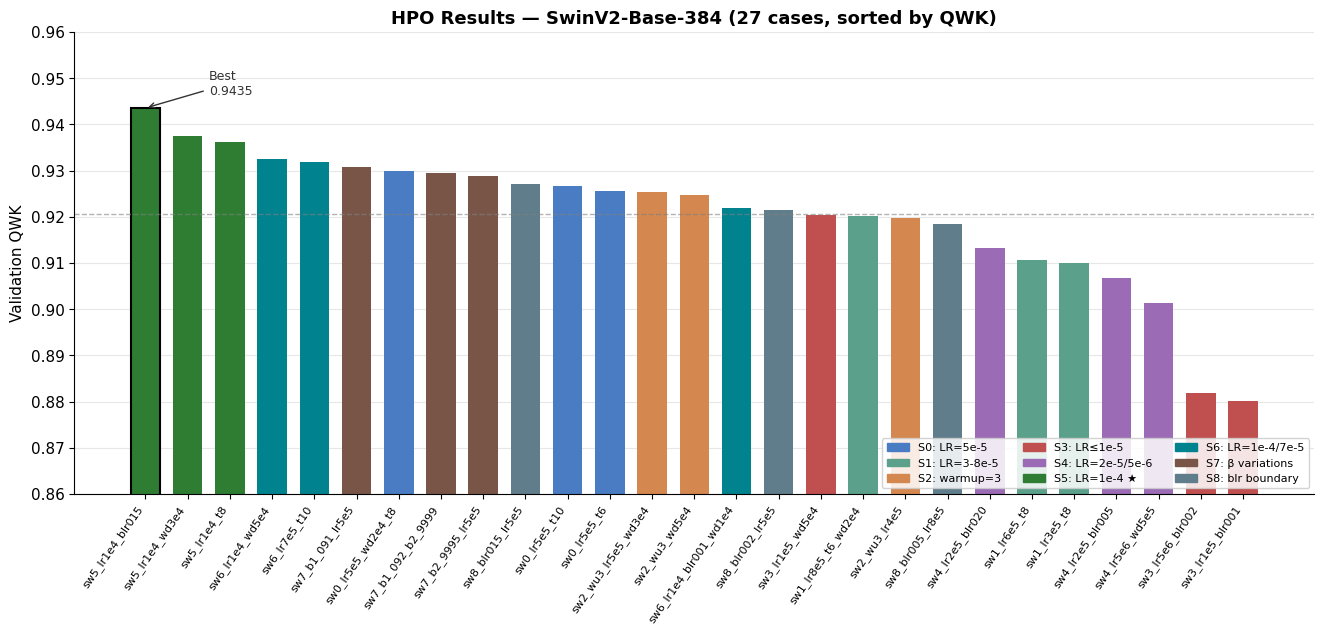
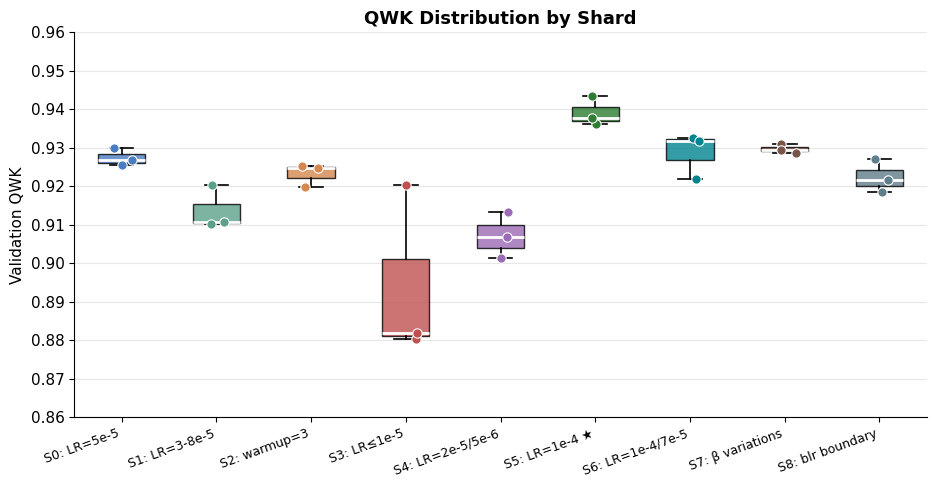
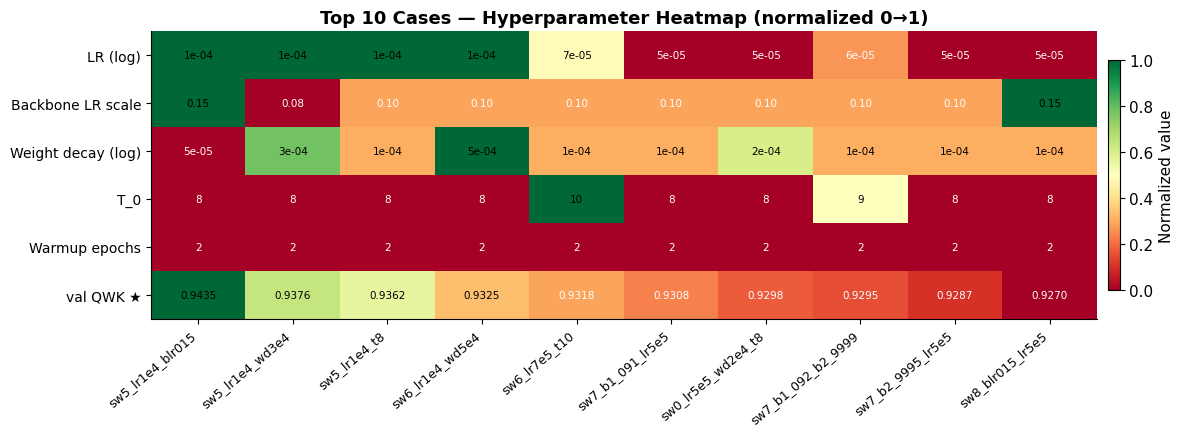
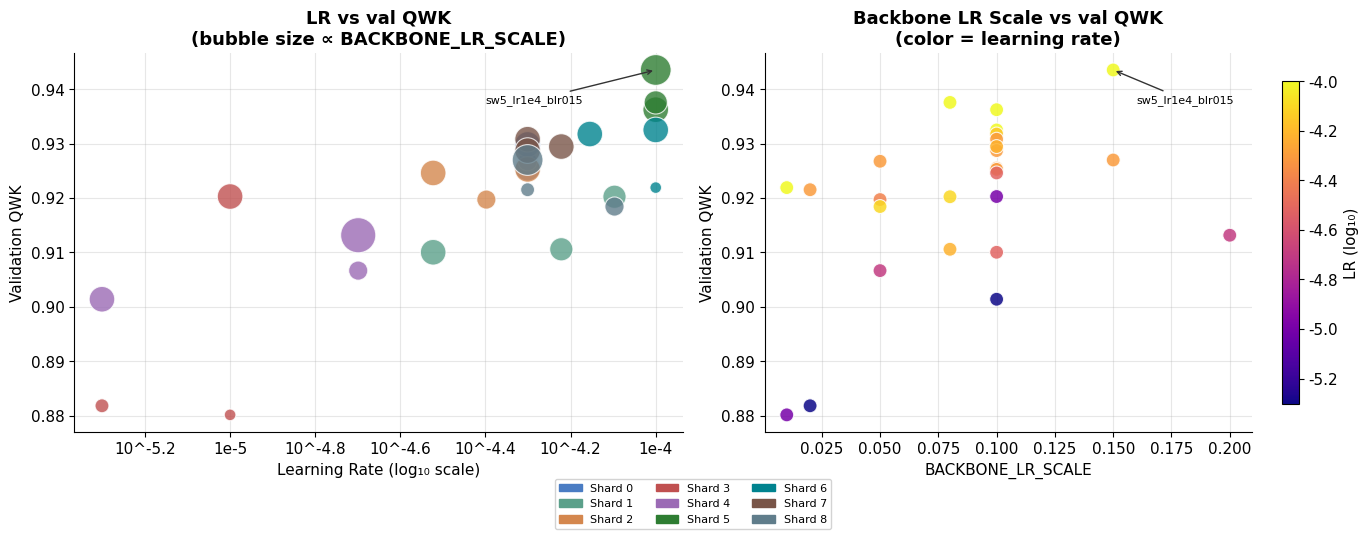
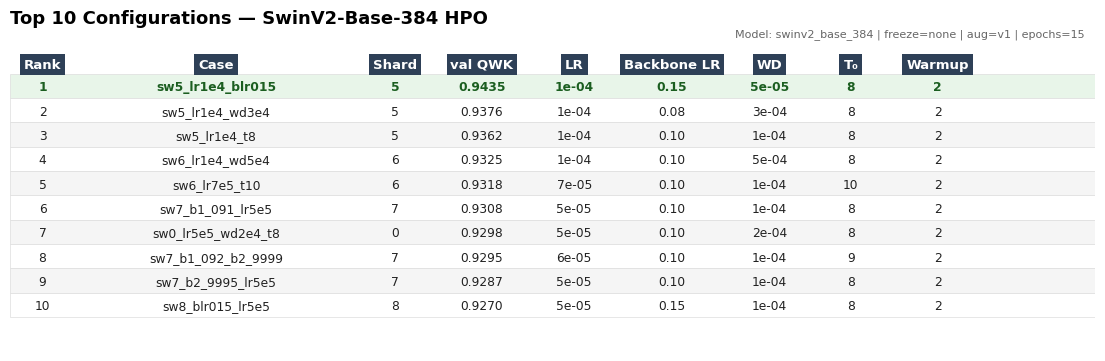
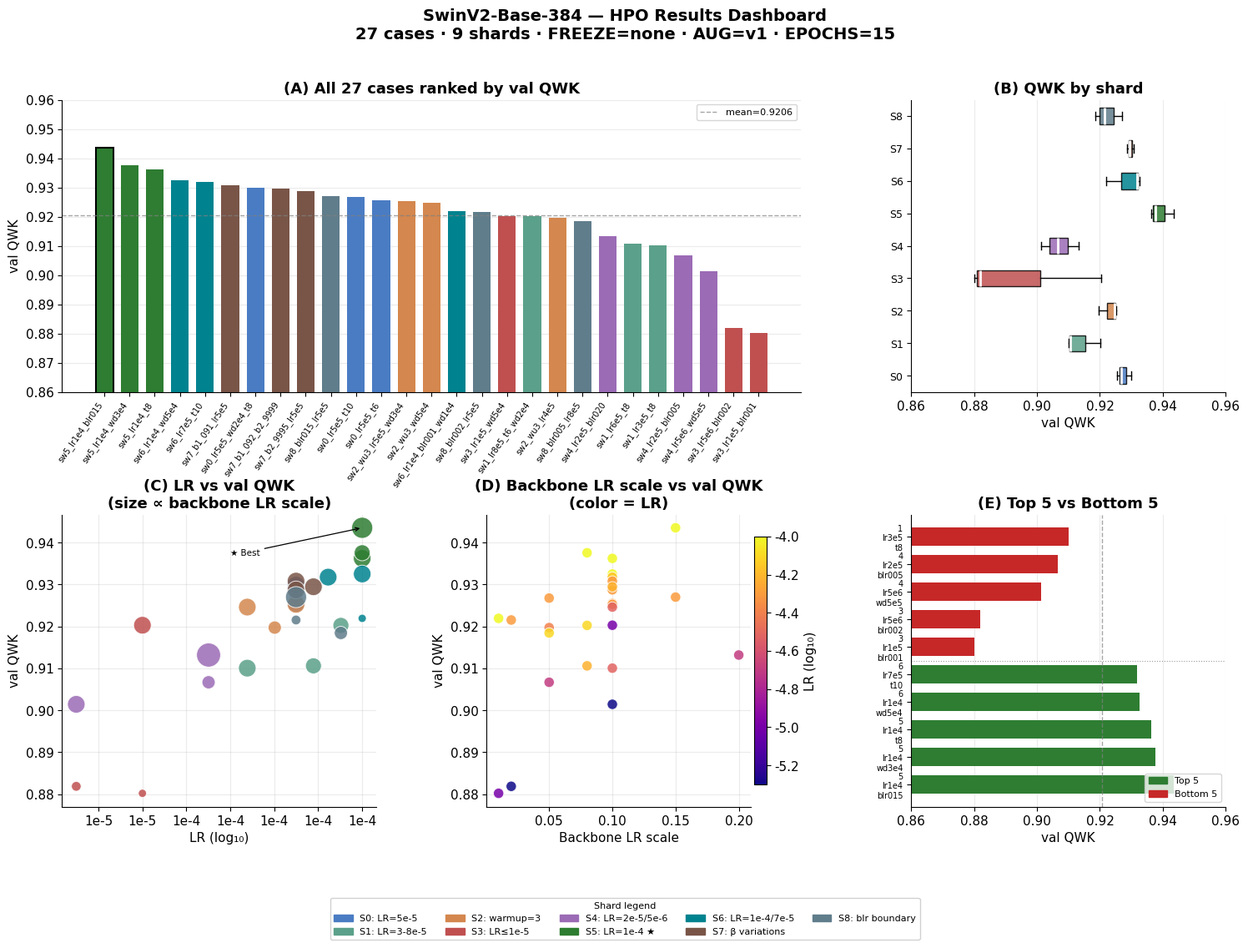

Recreate these plots in Python, in order.

import argparse
import os
import numpy as np
import matplotlib
import matplotlib.pyplot as plt
import matplotlib.patches as mpatches
import matplotlib.ticker as mticker
from matplotlib.colors import Normalize
from matplotlib.cm import ScalarMappable
import matplotlib.gridspec as gridspec

matplotlib.rcParams.update({
    "font.family":      "DejaVu Sans",
    "font.size":        11,
    "axes.titlesize":   13,
    "axes.titleweight": "bold",
    "axes.labelsize":   11,
    "axes.spines.top":  False,
    "axes.spines.right":False,
    "figure.dpi":       150,
    "savefig.dpi":      150,
    "savefig.bbox":     "tight",
})

# ── Dữ liệu HPO ───────────────────────────────────────────────────────────────

RESULTS = [
    # shard, label, val_qwk, lr, backbone_lr_scale, weight_decay, t0, warmup
    (0, "sw0_lr5e5_t6",            0.92549, 5e-5, 0.10, 1e-4,  6, 2),
    (0, "sw0_lr5e5_t10",           0.92676, 5e-5, 0.05, 1e-4, 10, 2),
    (0, "sw0_lr5e5_wd2e4_t8",      0.92985, 5e-5, 0.10, 2e-4,  8, 2),
    (1, "sw1_lr3e5_t8",            0.91004, 3e-5, 0.10, 2e-4,  8, 2),
    (1, "sw1_lr8e5_t6_wd2e4",      0.92024, 8e-5, 0.08, 2e-4,  6, 2),
    (1, "sw1_lr6e5_t8",            0.91059, 6e-5, 0.08, 2e-4,  8, 2),
    (2, "sw2_wu3_lr5e5_wd3e4",     0.92526, 5e-5, 0.10, 3e-4,  8, 3),
    (2, "sw2_wu3_lr4e5",           0.91972, 4e-5, 0.05, 1e-4,  9, 3),
    (2, "sw2_wu3_wd5e4",           0.92461, 3e-5, 0.10, 5e-4,  9, 3),
    (3, "sw3_lr1e5_blr001",        0.88017, 1e-5, 0.01, 1e-4,  8, 3),
    (3, "sw3_lr1e5_wd5e4",         0.92028, 1e-5, 0.10, 5e-4,  8, 2),
    (3, "sw3_lr5e6_blr002",        0.88184, 5e-6, 0.02, 1e-4,  9, 3),
    (4, "sw4_lr2e5_blr005",        0.90667, 2e-5, 0.05, 1e-4,  9, 3),
    (4, "sw4_lr2e5_blr020",        0.91317, 2e-5, 0.20, 5e-5, 10, 2),
    (4, "sw4_lr5e6_wd5e5",         0.90141, 5e-6, 0.10, 5e-5,  9, 3),
    (5, "sw5_lr1e4_t8",            0.93623, 1e-4, 0.10, 1e-4,  8, 2),
    (5, "sw5_lr1e4_blr015",        0.94353, 1e-4, 0.15, 5e-5,  8, 2),
    (5, "sw5_lr1e4_wd3e4",         0.93757, 1e-4, 0.08, 3e-4,  8, 2),
    (6, "sw6_lr1e4_wd5e4",         0.93251, 1e-4, 0.10, 5e-4,  8, 2),
    (6, "sw6_lr7e5_t10",           0.93176, 7e-5, 0.10, 1e-4, 10, 2),
    (6, "sw6_lr1e4_blr001_wd1e4",  0.92192, 1e-4, 0.01, 1e-4,  8, 2),
    (7, "sw7_b1_091_lr5e5",        0.93081, 5e-5, 0.10, 1e-4,  8, 2),
    (7, "sw7_b2_9995_lr5e5",       0.92872, 5e-5, 0.10, 1e-4,  8, 2),
    (7, "sw7_b1_092_b2_9999",      0.92946, 6e-5, 0.10, 1e-4,  9, 2),
    (8, "sw8_blr002_lr5e5",        0.92153, 5e-5, 0.02, 1e-4,  8, 2),
    (8, "sw8_blr015_lr5e5",        0.92699, 5e-5, 0.15, 1e-4,  8, 2),
    (8, "sw8_blr005_lr8e5",        0.91844, 8e-5, 0.05, 1e-4,  7, 2),
]

SHARD_LABELS = {
    0: "S0: LR=5e-5",
    1: "S1: LR=3-8e-5",
    2: "S2: warmup=3",
    3: "S3: LR≤1e-5",
    4: "S4: LR=2e-5/5e-6",
    5: "S5: LR=1e-4 ★",
    6: "S6: LR=1e-4/7e-5",
    7: "S7: β variations",
    8: "S8: blr boundary",
}

SHARD_COLORS = [
    "#4A7CC3", "#5BA08A", "#D4874E", "#C05050",
    "#9B6BB5", "#2E7D32", "#00838F", "#795548", "#607D8B",
]


def _save(fig, path):
    fig.savefig(path, bbox_inches="tight")
    plt.close(fig)
    print(f"  Saved: {path}")


# ── Figure 1: Overview bar chart ──────────────────────────────────────────────

def fig_overview_bar(output_dir: str):
    shards  = [r[0] for r in RESULTS]
    labels  = [r[1] for r in RESULTS]
    qwks    = [r[2] for r in RESULTS]
    colors  = [SHARD_COLORS[s] for s in shards]

    sorted_idx = np.argsort(qwks)[::-1]
    s_labels   = [labels[i] for i in sorted_idx]
    s_qwks     = [qwks[i]   for i in sorted_idx]
    s_colors   = [colors[i] for i in sorted_idx]

    fig, ax = plt.subplots(figsize=(16, 6))
    x = np.arange(len(s_labels))
    bars = ax.bar(x, s_qwks, color=s_colors, width=0.7, zorder=2)

    # Highlight best
    bars[0].set_edgecolor("#000")
    bars[0].set_linewidth(1.5)
    ax.annotate(
        f"Best\n{s_qwks[0]:.4f}",
        xy=(0, s_qwks[0]),
        xytext=(1.5, s_qwks[0] + 0.003),
        arrowprops=dict(arrowstyle="->", color="#333", lw=1),
        fontsize=9, color="#333",
    )

    ax.set_xticks(x)
    ax.set_xticklabels(s_labels, rotation=55, ha="right", fontsize=8)
    ax.set_ylabel("Validation QWK")
    ax.set_title("HPO Results — SwinV2-Base-384 (27 cases, sorted by QWK)")
    ax.set_ylim(0.86, 0.960)
    ax.yaxis.set_major_locator(mticker.MultipleLocator(0.01))
    ax.grid(axis="y", alpha=0.3, zorder=1)

    # Legend
    patches = [mpatches.Patch(color=SHARD_COLORS[s], label=SHARD_LABELS[s])
               for s in range(9)]
    ax.legend(handles=patches, fontsize=8, ncol=3,
              loc="lower right", framealpha=0.85)

    ax.axhline(y=np.mean(s_qwks), color="gray", linestyle="--",
               alpha=0.6, linewidth=1,
               label=f"Mean = {np.mean(s_qwks):.4f}")

    _save(fig, os.path.join(output_dir, "hpo_overview_bar.png"))


# ── Figure 2: Boxplot per shard ───────────────────────────────────────────────

def fig_shard_boxplot(output_dir: str):
    from collections import defaultdict
    shard_qwks = defaultdict(list)
    for r in RESULTS:
        shard_qwks[r[0]].append(r[2])

    fig, ax = plt.subplots(figsize=(11, 5))

    data_by_shard = [shard_qwks[s] for s in range(9)]
    bp = ax.boxplot(
        data_by_shard,
        patch_artist=True,
        widths=0.5,
        medianprops=dict(color="white", linewidth=2),
        whiskerprops=dict(linewidth=1.2),
        capprops=dict(linewidth=1.2),
        flierprops=dict(marker="o", markersize=5, alpha=0.6),
    )
    for patch, color in zip(bp["boxes"], SHARD_COLORS):
        patch.set_facecolor(color)
        patch.set_alpha(0.8)
    for flier, color in zip(bp["fliers"], SHARD_COLORS):
        flier.set_markerfacecolor(color)

    # Overlay scatter (jitter)
    for i, (vals, color) in enumerate(zip(data_by_shard, SHARD_COLORS), start=1):
        jitter = np.random.default_rng(i).uniform(-0.12, 0.12, len(vals))
        ax.scatter([i + j for j in jitter], vals, color=color,
                   edgecolors="white", s=45, zorder=3, linewidth=0.8)

    ax.set_xticks(range(1, 10))
    ax.set_xticklabels([SHARD_LABELS[s] for s in range(9)],
                       rotation=20, ha="right", fontsize=9)
    ax.set_ylabel("Validation QWK")
    ax.set_title("QWK Distribution by Shard")
    ax.set_ylim(0.86, 0.960)
    ax.yaxis.set_major_locator(mticker.MultipleLocator(0.01))
    ax.grid(axis="y", alpha=0.3)

    _save(fig, os.path.join(output_dir, "hpo_shard_boxplot.png"))


# ── Figure 3: Hyperparameter heatmap (top 10) ────────────────────────────────

def fig_top10_heatmap(output_dir: str):
    top10 = sorted(RESULTS, key=lambda r: r[2], reverse=True)[:10]

    case_names = [r[1] for r in top10]
    qwks       = [r[2] for r in top10]
    lrs        = [r[3] for r in top10]
    blrs       = [r[4] for r in top10]
    wds        = [r[5] for r in top10]
    t0s        = [r[6] for r in top10]
    wus        = [r[7] for r in top10]

    # Normalize mỗi HP vào [0, 1] để heatmap
    def norm(arr):
        a = np.array(arr, dtype=float)
        mn, mx = a.min(), a.max()
        return (a - mn) / (mx - mn + 1e-12)

    matrix = np.vstack([
        norm(np.log10(lrs)),
        norm(blrs),
        norm(np.log10(wds)),
        norm(t0s),
        norm(wus),
        norm(qwks),
    ])

    row_labels = ["LR (log)", "Backbone LR scale", "Weight decay (log)",
                  "T_0", "Warmup epochs", "val QWK ★"]

    fig, ax = plt.subplots(figsize=(13, 4.5))
    im = ax.imshow(matrix, aspect="auto", cmap="RdYlGn", vmin=0, vmax=1)

    ax.set_xticks(range(10))
    ax.set_xticklabels(case_names, rotation=40, ha="right", fontsize=9)
    ax.set_yticks(range(6))
    ax.set_yticklabels(row_labels, fontsize=10)
    ax.set_title("Top 10 Cases — Hyperparameter Heatmap (normalized 0→1)")

    # Annotate raw values
    raw_display = [
        [f"{v:.0e}" for v in lrs],
        [f"{v:.2f}" for v in blrs],
        [f"{v:.0e}" for v in wds],
        [f"{v:.0f}" for v in t0s],
        [f"{v:.0f}" for v in wus],
        [f"{v:.4f}" for v in qwks],
    ]
    for row_i in range(6):
        for col_i in range(10):
            val = matrix[row_i, col_i]
            text_color = "black" if 0.3 < val < 0.75 else "white" if val < 0.3 else "black"
            ax.text(col_i, row_i, raw_display[row_i][col_i],
                    ha="center", va="center",
                    fontsize=7.5, color=text_color)

    plt.colorbar(im, ax=ax, label="Normalized value", shrink=0.8, pad=0.01)
    plt.tight_layout()
    _save(fig, os.path.join(output_dir, "hpo_top10_heatmap.png"))


# ── Figure 4: LR vs QWK scatter (bubble = blr) ───────────────────────────────

def fig_lr_analysis(output_dir: str):
    lrs   = np.array([r[3] for r in RESULTS])
    qwks  = np.array([r[2] for r in RESULTS])
    blrs  = np.array([r[4] for r in RESULTS])
    shards = [r[0] for r in RESULTS]
    colors = [SHARD_COLORS[s] for s in shards]

    bubble_size = (blrs / blrs.max()) * 600 + 40

    fig, axes = plt.subplots(1, 2, figsize=(14, 5))

    # ── Left: LR (log) vs QWK ─────────────────────────────────────────────────
    ax = axes[0]
    sc = ax.scatter(np.log10(lrs), qwks, s=bubble_size,
                    c=colors, alpha=0.8, edgecolors="white", linewidth=0.8, zorder=3)
    ax.set_xlabel("Learning Rate (log₁₀ scale)")
    ax.set_ylabel("Validation QWK")
    ax.set_title("LR vs val QWK\n(bubble size ∝ BACKBONE_LR_SCALE)")
    ax.xaxis.set_major_formatter(mticker.FuncFormatter(
        lambda v, _: f"1e{int(v)}" if v == int(v) else f"10^{v:.1f}"
    ))
    ax.grid(alpha=0.3)

    # Annotate best
    best_idx = int(np.argmax(qwks))
    ax.annotate(
        RESULTS[best_idx][1],
        xy=(np.log10(lrs[best_idx]), qwks[best_idx]),
        xytext=(np.log10(lrs[best_idx]) - 0.4, qwks[best_idx] - 0.006),
        arrowprops=dict(arrowstyle="->", color="#333", lw=1),
        fontsize=8,
    )

    # ── Right: BACKBONE_LR_SCALE vs QWK ───────────────────────────────────────
    ax = axes[1]
    norm_lr = Normalize(vmin=np.log10(lrs.min()), vmax=np.log10(lrs.max()))
    cmap = plt.cm.plasma
    sc2 = ax.scatter(blrs, qwks, s=100,
                     c=np.log10(lrs), cmap=cmap, norm=norm_lr,
                     edgecolors="white", linewidth=0.8, zorder=3, alpha=0.85)
    plt.colorbar(ScalarMappable(norm=norm_lr, cmap=cmap),
                 ax=ax, label="LR (log₁₀)", shrink=0.85)
    ax.set_xlabel("BACKBONE_LR_SCALE")
    ax.set_ylabel("Validation QWK")
    ax.set_title("Backbone LR Scale vs val QWK\n(color = learning rate)")
    ax.grid(alpha=0.3)
    ax.annotate(
        RESULTS[best_idx][1],
        xy=(blrs[best_idx], qwks[best_idx]),
        xytext=(blrs[best_idx] + 0.01, qwks[best_idx] - 0.006),
        arrowprops=dict(arrowstyle="->", color="#333", lw=1),
        fontsize=8,
    )

    # Shared legend (shard colors)
    patches = [mpatches.Patch(color=SHARD_COLORS[s], label=f"Shard {s}")
               for s in range(9)]
    fig.legend(handles=patches, fontsize=8, ncol=3,
               loc="lower center", bbox_to_anchor=(0.5, -0.08), framealpha=0.85)
    plt.tight_layout()
    _save(fig, os.path.join(output_dir, "hpo_lr_analysis.png"))


# ── Figure 5: Summary table (publication-ready) ───────────────────────────────

def fig_summary_table(output_dir: str):
    top10 = sorted(RESULTS, key=lambda r: r[2], reverse=True)[:10]

    col_labels = ["Rank", "Case", "Shard", "val QWK", "LR", "Backbone LR", "WD", "T₀", "Warmup"]
    rows = []
    for rank, r in enumerate(top10, 1):
        rows.append([
            str(rank),
            r[1],
            str(r[0]),
            f"{r[2]:.4f}",
            f"{r[3]:.0e}",
            f"{r[4]:.2f}",
            f"{r[5]:.0e}",
            str(r[6]),
            str(r[7]),
        ])

    n_rows = len(rows)
    n_cols = len(col_labels)
    col_widths = [0.06, 0.26, 0.07, 0.09, 0.08, 0.10, 0.08, 0.07, 0.09]

    fig, ax = plt.subplots(figsize=(14, 4))
    ax.axis("off")

    # Draw header
    header_y = 0.93
    x_pos = 0.0
    for w, label in zip(col_widths, col_labels):
        ax.text(x_pos + w / 2, header_y, label,
                transform=ax.transAxes,
                ha="center", va="center",
                fontsize=9.5, fontweight="bold", color="white",
                bbox=dict(boxstyle="square,pad=0.3",
                          facecolor="#2E4057", edgecolor="none"))
        x_pos += w

    # Draw rows
    row_height = 0.079
    for row_i, row in enumerate(rows):
        y = header_y - (row_i + 1) * row_height - 0.005
        bg = "#E8F5E9" if row_i == 0 else ("#F5F5F5" if row_i % 2 == 0 else "white")
        ax.add_patch(plt.Rectangle(
            (0, y - 0.025), 1, row_height,
            transform=ax.transAxes,
            facecolor=bg, edgecolor="#DDDDDD", linewidth=0.5,
        ))
        x_pos = 0.0
        for col_i, (w, cell) in enumerate(zip(col_widths, row)):
            color = "#1B5E20" if row_i == 0 else "#212121"
            weight = "bold" if row_i == 0 else "normal"
            ax.text(x_pos + w / 2, y + 0.01, cell,
                    transform=ax.transAxes,
                    ha="center", va="center",
                    fontsize=8.8, color=color, fontweight=weight)
            x_pos += w

    ax.set_title("Top 10 Configurations — SwinV2-Base-384 HPO",
                 fontsize=13, fontweight="bold", pad=14, loc="left")
    ax.text(0.99, 1.01, "Model: swinv2_base_384 | freeze=none | aug=v1 | epochs=15",
            transform=ax.transAxes, ha="right", va="bottom",
            fontsize=8, color="#666666")

    _save(fig, os.path.join(output_dir, "hpo_summary_table.png"))


# ── Figure 6: All-in-one dashboard (1 figure cho báo cáo) ────────────────────

def fig_dashboard(output_dir: str):
    from collections import defaultdict

    fig = plt.figure(figsize=(18, 11))
    fig.suptitle(
        "SwinV2-Base-384 — HPO Results Dashboard\n"
        "27 cases · 9 shards · FREEZE=none · AUG=v1 · EPOCHS=15",
        fontsize=14, fontweight="bold", y=0.98,
    )
    gs = gridspec.GridSpec(2, 3, figure=fig, hspace=0.42, wspace=0.35)

    shards_list  = [r[0] for r in RESULTS]
    labels_list  = [r[1] for r in RESULTS]
    qwks_list    = [r[2] for r in RESULTS]
    lrs_list     = np.array([r[3] for r in RESULTS])
    blrs_list    = np.array([r[4] for r in RESULTS])
    wds_list     = np.array([r[5] for r in RESULTS])
    colors_list  = [SHARD_COLORS[s] for s in shards_list]

    # ── (A) Overview bar (top row, span 2) ────────────────────────────────────
    ax_bar = fig.add_subplot(gs[0, :2])
    sorted_idx = np.argsort(qwks_list)[::-1]
    s_qwks  = [qwks_list[i]   for i in sorted_idx]
    s_clrs  = [colors_list[i] for i in sorted_idx]
    s_lbls  = [labels_list[i] for i in sorted_idx]
    x = np.arange(len(s_lbls))
    bars = ax_bar.bar(x, s_qwks, color=s_clrs, width=0.7, zorder=2)
    bars[0].set_edgecolor("black"); bars[0].set_linewidth(1.5)
    ax_bar.set_xticks(x)
    ax_bar.set_xticklabels(s_lbls, rotation=55, ha="right", fontsize=7)
    ax_bar.set_ylabel("val QWK")
    ax_bar.set_title("(A) All 27 cases ranked by val QWK")
    ax_bar.set_ylim(0.86, 0.960)
    ax_bar.yaxis.set_major_locator(mticker.MultipleLocator(0.01))
    ax_bar.grid(axis="y", alpha=0.25, zorder=1)
    ax_bar.axhline(np.mean(qwks_list), color="gray", ls="--", lw=1, alpha=0.7,
                   label=f"mean={np.mean(qwks_list):.4f}")
    ax_bar.legend(fontsize=8)

    # ── (B) Boxplot per shard ─────────────────────────────────────────────────
    ax_box = fig.add_subplot(gs[0, 2])
    shard_qwks = defaultdict(list)
    for r in RESULTS:
        shard_qwks[r[0]].append(r[2])
    bp = ax_box.boxplot(
        [shard_qwks[s] for s in range(9)],
        patch_artist=True, widths=0.5, vert=False,
        medianprops=dict(color="white", lw=2),
    )
    for patch, color in zip(bp["boxes"], SHARD_COLORS):
        patch.set_facecolor(color); patch.set_alpha(0.85)
    ax_box.set_yticks(range(1, 10))
    ax_box.set_yticklabels([f"S{s}" for s in range(9)], fontsize=9)
    ax_box.set_xlabel("val QWK")
    ax_box.set_title("(B) QWK by shard")
    ax_box.set_xlim(0.86, 0.960)
    ax_box.grid(axis="x", alpha=0.25)

    # ── (C) LR vs QWK scatter ─────────────────────────────────────────────────
    ax_sc1 = fig.add_subplot(gs[1, 0])
    ax_sc1.scatter(np.log10(lrs_list), qwks_list,
                   s=(blrs_list / blrs_list.max()) * 400 + 30,
                   c=colors_list, alpha=0.85,
                   edgecolors="white", lw=0.7, zorder=3)
    best_i = int(np.argmax(qwks_list))
    ax_sc1.annotate("★ Best",
                    xy=(np.log10(lrs_list[best_i]), qwks_list[best_i]),
                    xytext=(-4.6, 0.937),
                    arrowprops=dict(arrowstyle="->", lw=0.9),
                    fontsize=7.5)
    ax_sc1.set_xlabel("LR (log₁₀)")
    ax_sc1.set_ylabel("val QWK")
    ax_sc1.set_title("(C) LR vs val QWK\n(size ∝ backbone LR scale)")
    ax_sc1.xaxis.set_major_formatter(
        mticker.FuncFormatter(lambda v, _: f"1e{int(v)}"))
    ax_sc1.grid(alpha=0.25)

    # ── (D) Backbone LR scale vs QWK ─────────────────────────────────────────
    ax_sc2 = fig.add_subplot(gs[1, 1])
    norm_lr = Normalize(vmin=np.log10(lrs_list.min()), vmax=np.log10(lrs_list.max()))
    sc2 = ax_sc2.scatter(blrs_list, qwks_list, s=80,
                         c=np.log10(lrs_list), cmap="plasma", norm=norm_lr,
                         edgecolors="white", lw=0.7, alpha=0.85, zorder=3)
    plt.colorbar(ScalarMappable(norm=norm_lr, cmap="plasma"),
                 ax=ax_sc2, label="LR (log₁₀)", shrink=0.85, pad=0.01)
    ax_sc2.set_xlabel("Backbone LR scale")
    ax_sc2.set_ylabel("val QWK")
    ax_sc2.set_title("(D) Backbone LR scale vs val QWK\n(color = LR)")
    ax_sc2.grid(alpha=0.25)

    # ── (E) Best 5 vs worst 5 summary ────────────────────────────────────────
    ax_cmp = fig.add_subplot(gs[1, 2])
    top5   = sorted(RESULTS, key=lambda r: r[2], reverse=True)[:5]
    bot5   = sorted(RESULTS, key=lambda r: r[2])[:5]
    grp_lbls = [r[1].replace("sw", "").replace("_", "\n") for r in top5] + \
               [r[1].replace("sw", "").replace("_", "\n") for r in bot5]
    grp_qwks = [r[2] for r in top5] + [r[2] for r in bot5]
    grp_clrs = ["#2E7D32"] * 5 + ["#C62828"] * 5
    ypos = np.arange(10)
    ax_cmp.barh(ypos, grp_qwks, color=grp_clrs, height=0.65, zorder=2)
    ax_cmp.set_yticks(ypos)
    ax_cmp.set_yticklabels(grp_lbls, fontsize=7)
    ax_cmp.set_xlabel("val QWK")
    ax_cmp.set_title("(E) Top 5 vs Bottom 5")
    ax_cmp.set_xlim(0.86, 0.960)
    ax_cmp.axvline(np.mean(qwks_list), color="gray", ls="--", lw=1, alpha=0.7)
    ax_cmp.axhline(4.5, color="#999", lw=0.8, ls=":")
    ax_cmp.grid(axis="x", alpha=0.25, zorder=1)
    top_patch = mpatches.Patch(color="#2E7D32", label="Top 5")
    bot_patch = mpatches.Patch(color="#C62828", label="Bottom 5")
    ax_cmp.legend(handles=[top_patch, bot_patch], fontsize=8, loc="lower right")

    # Shard color legend (bottom)
    patches = [mpatches.Patch(color=SHARD_COLORS[s], label=SHARD_LABELS[s])
               for s in range(9)]
    fig.legend(handles=patches, fontsize=8, ncol=5,
               loc="lower center", bbox_to_anchor=(0.5, -0.04),
               framealpha=0.9, title="Shard legend", title_fontsize=8)

    _save(fig, os.path.join(output_dir, "hpo_dashboard.png"))


# ── Main ──────────────────────────────────────────────────────────────────────

def main():
    parser = argparse.ArgumentParser()
    parser.add_argument("--output-dir", default="./hpo_figures",
                        help="Thư mục lưu figure (mặc định: ./hpo_figures)")
    parser.add_argument("--dpi", type=int, default=150,
                        help="DPI khi lưu file (mặc định: 150, báo cáo: 300)")
    args = parser.parse_args()

    os.makedirs(args.output_dir, exist_ok=True)
    matplotlib.rcParams["figure.dpi"]  = args.dpi
    matplotlib.rcParams["savefig.dpi"] = args.dpi

    print(f"Saving figures to: {os.path.abspath(args.output_dir)}")
    print(f"DPI: {args.dpi}\n")

    fig_overview_bar(args.output_dir)
    fig_shard_boxplot(args.output_dir)
    fig_top10_heatmap(args.output_dir)
    fig_lr_analysis(args.output_dir)
    fig_summary_table(args.output_dir)
    fig_dashboard(args.output_dir)

    print("\nDone! All 6 figures saved.")
    print("  hpo_overview_bar.png     — Bar chart 27 cases xếp hạng")
    print("  hpo_shard_boxplot.png    — Boxplot QWK theo shard")
    print("  hpo_top10_heatmap.png    — Heatmap hyperparameter top 10")
    print("  hpo_lr_analysis.png      — Scatter LR vs QWK")
    print("  hpo_summary_table.png    — Bảng tóm tắt top 10")
    print("  hpo_dashboard.png        — Dashboard tổng hợp (dùng cho báo cáo)")


if __name__ == "__main__":
    main()
